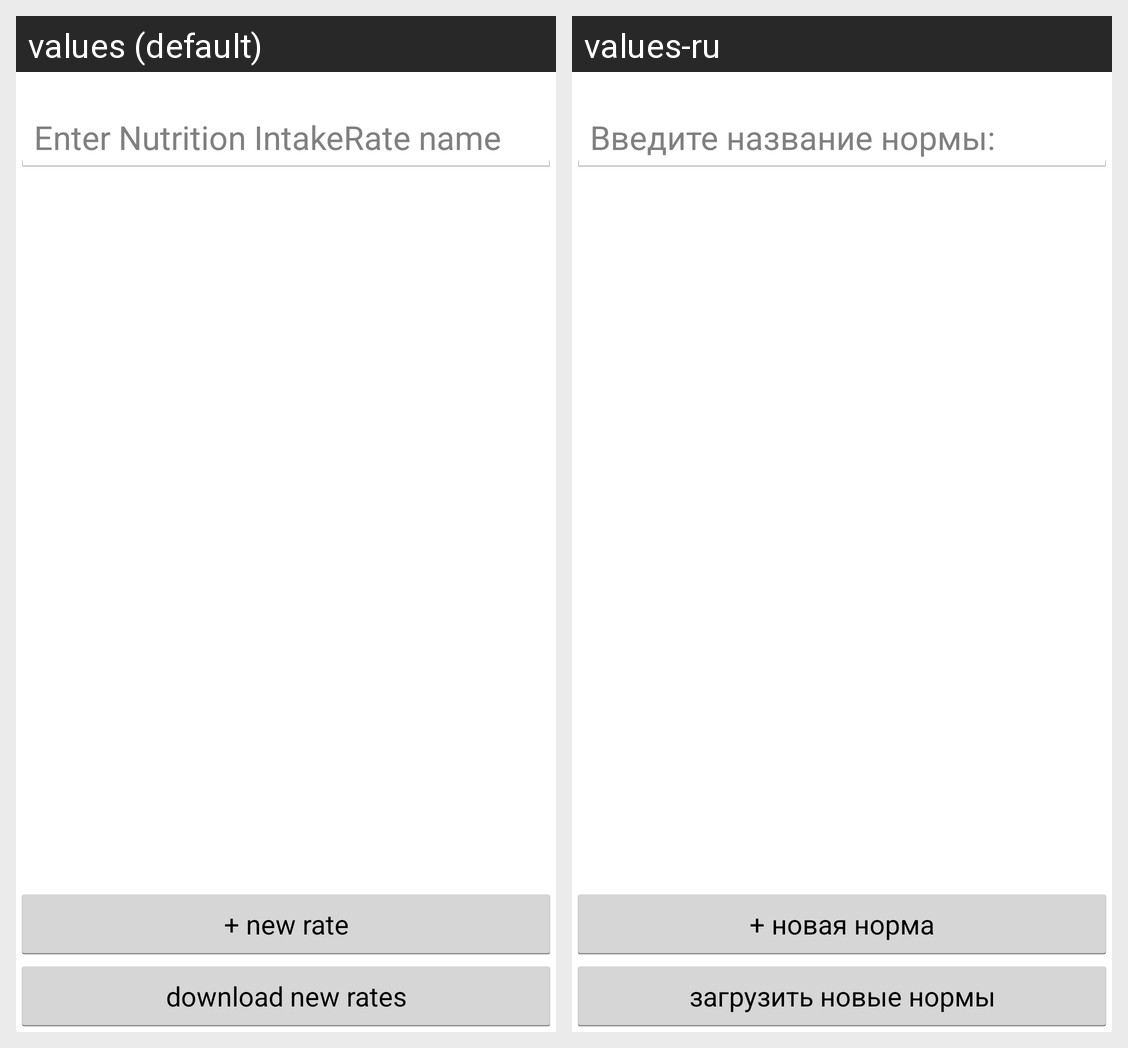

The Android screen above is rendered under two locales of the same app. Produce the string resources it draws, with the default and per-locale values.
Android screen res/layout/fragment_add_rate.xml rendered under 2 locales, left to right: values (default), values-ru. Device: Nexus 5 (rendered at 1080×1920; each locale shown at half size, 540×960, under a caption strip naming it); theme CustomAppTheme.
Strings drawn on this screen, with the default value and each locale's value (text and hints the layout hard-codes, and strings that could not be matched under every locale, appear in the picture but are not listed):

button_addRate
  values: + new rate
  values-ru: + новая норма

button_syncRate
  values: download new rates
  values-ru: загрузить новые нормы
